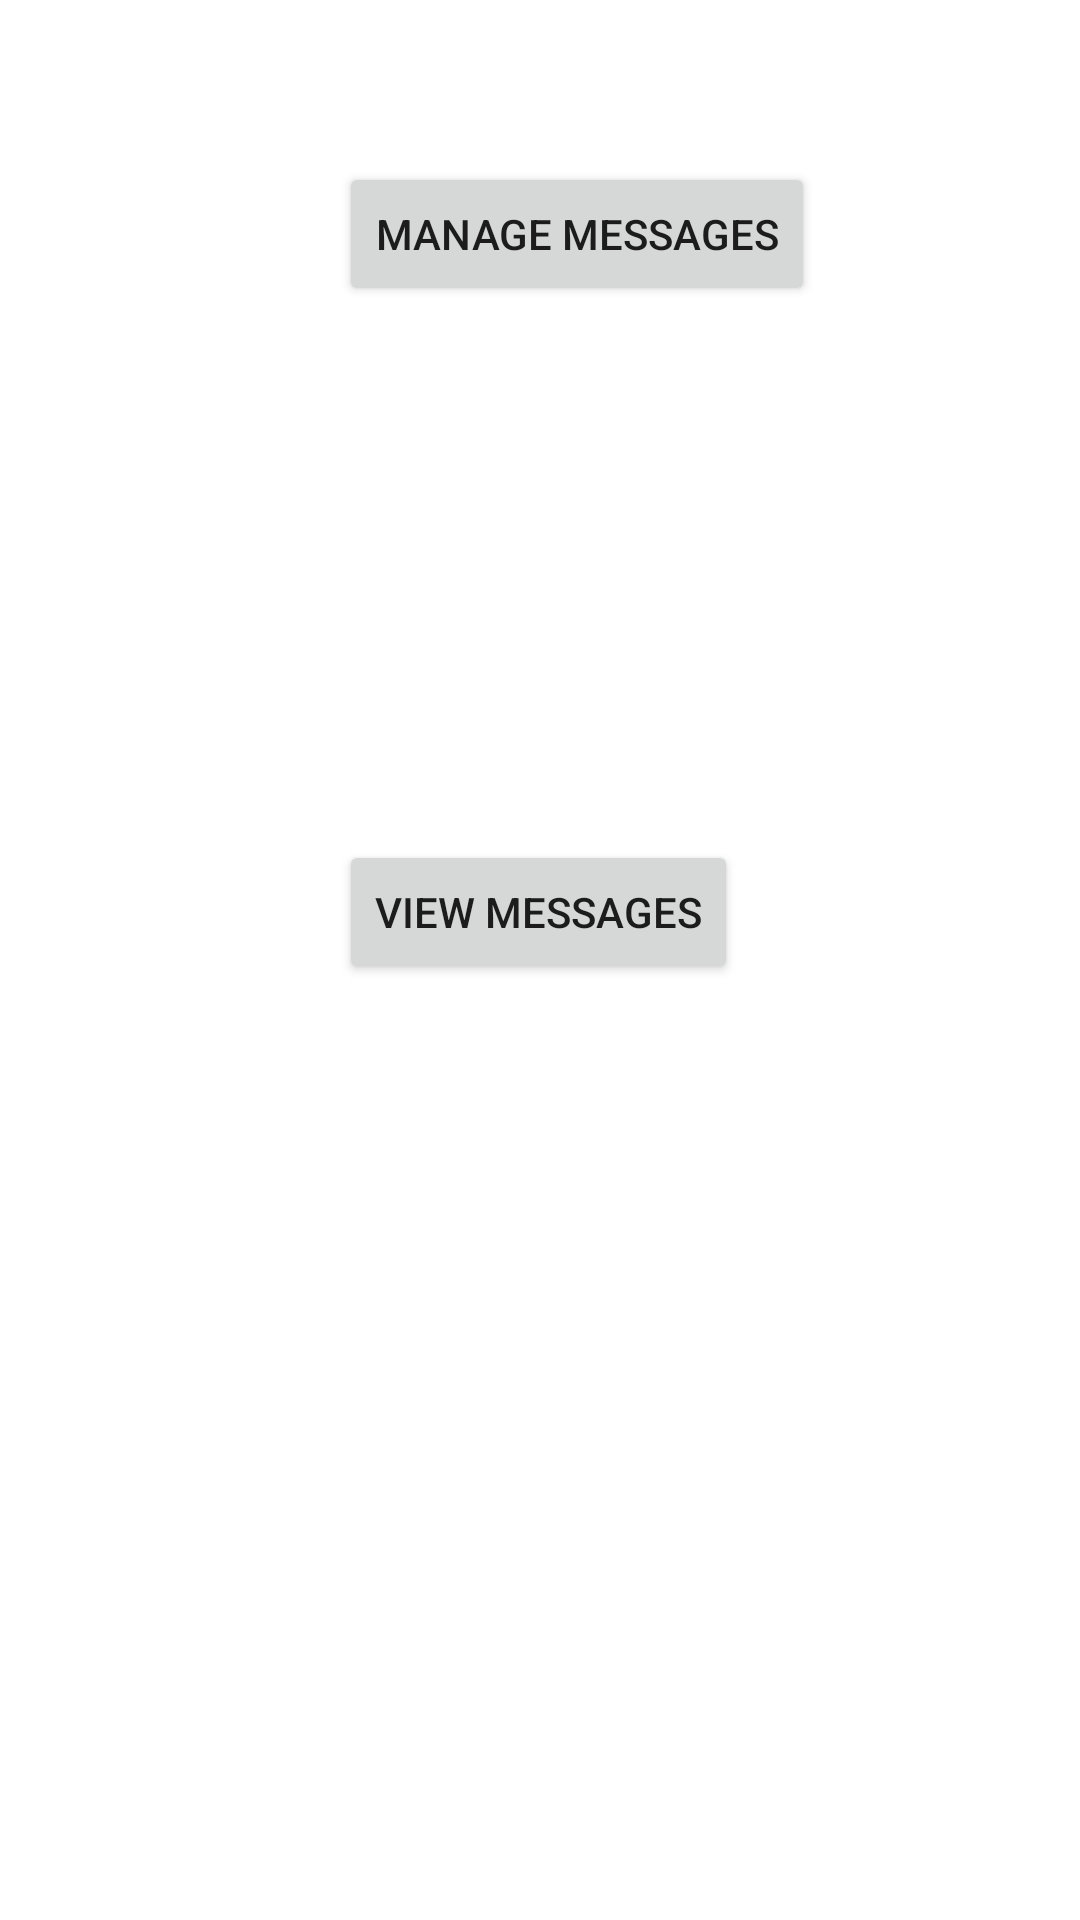

Write the Android layout XML for this screen, with the resource values it uses.
<!-- AndroidManifest.xml: application theme Theme.Twitter_API_app -->
<!-- res/layout/activity_main.xml -->
<?xml version="1.0" encoding="utf-8"?>
<androidx.constraintlayout.widget.ConstraintLayout xmlns:android="http://schemas.android.com/apk/res/android"
    xmlns:app="http://schemas.android.com/apk/res-auto"
    xmlns:tools="http://schemas.android.com/tools"
    android:layout_width="match_parent"
    android:layout_height="match_parent"
    tools:context=".MainActivity">

    <Button
        android:onClick="Manage"
        android:id="@+id/button"
        android:layout_width="wrap_content"
        android:layout_height="wrap_content"
        android:layout_marginStart="113dp"
        android:layout_marginLeft="113dp"
        android:layout_marginTop="144dp"
        android:layout_marginEnd="114dp"
        android:layout_marginRight="114dp"
        android:layout_marginBottom="89dp"
        android:text="Manage Messages"
        app:layout_constraintBottom_toTopOf="@+id/button2"
        app:layout_constraintEnd_toEndOf="parent"
        app:layout_constraintHorizontal_bias="0.0"
        app:layout_constraintStart_toStartOf="parent"
        app:layout_constraintTop_toTopOf="parent" />

    <Button
        android:onClick="All"
        android:id="@+id/button2"
        android:layout_width="wrap_content"
        android:layout_height="wrap_content"
        android:layout_marginStart="127dp"
        android:layout_marginLeft="127dp"
        android:layout_marginTop="89dp"
        android:layout_marginEnd="128dp"
        android:layout_marginRight="128dp"
        android:layout_marginBottom="402dp"
        android:text="View Messages"
        app:layout_constraintBottom_toBottomOf="parent"
        app:layout_constraintEnd_toEndOf="parent"
        app:layout_constraintStart_toStartOf="parent"
        app:layout_constraintTop_toBottomOf="@+id/button" />


</androidx.constraintlayout.widget.ConstraintLayout>
<!-- resources referenced by this layout -->
<resources>
  <style name="Theme.Twitter_API_app" parent="Theme.MaterialComponents.DayNight.DarkActionBar">
          
          <item name="colorPrimary">@color/purple_500</item>
          <item name="colorPrimaryVariant">@color/purple_700</item>
          <item name="colorOnPrimary">@color/white</item>
          
          <item name="colorSecondary">@color/teal_200</item>
          <item name="colorSecondaryVariant">@color/teal_700</item>
          <item name="colorOnSecondary">@color/black</item>
          
          <item name="android:statusBarColor" tools:targetApi="l">?attr/colorPrimaryVariant</item>
          
      </style>
  <!-- not gathered from this repository: default colours our renderer supplied (Android Studio template values) -->
  <color name="purple_500">#FF6200EE</color>
  <color name="purple_700">#FF3700B3</color>
  <color name="teal_200">#FF03DAC5</color>
  <color name="teal_700">#FF018786</color>
  <color name="black">#FF000000</color>
  <color name="white">#FFFFFFFF</color>
</resources>
